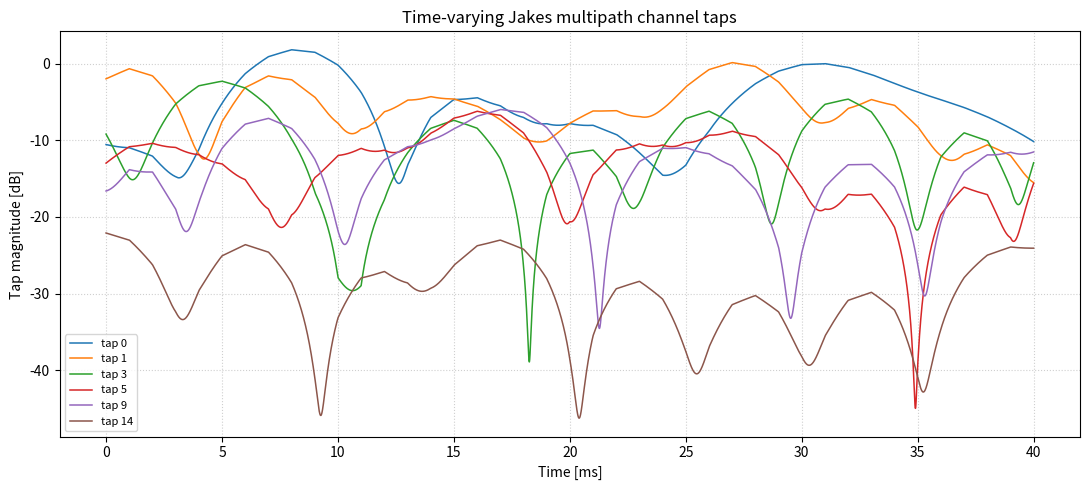
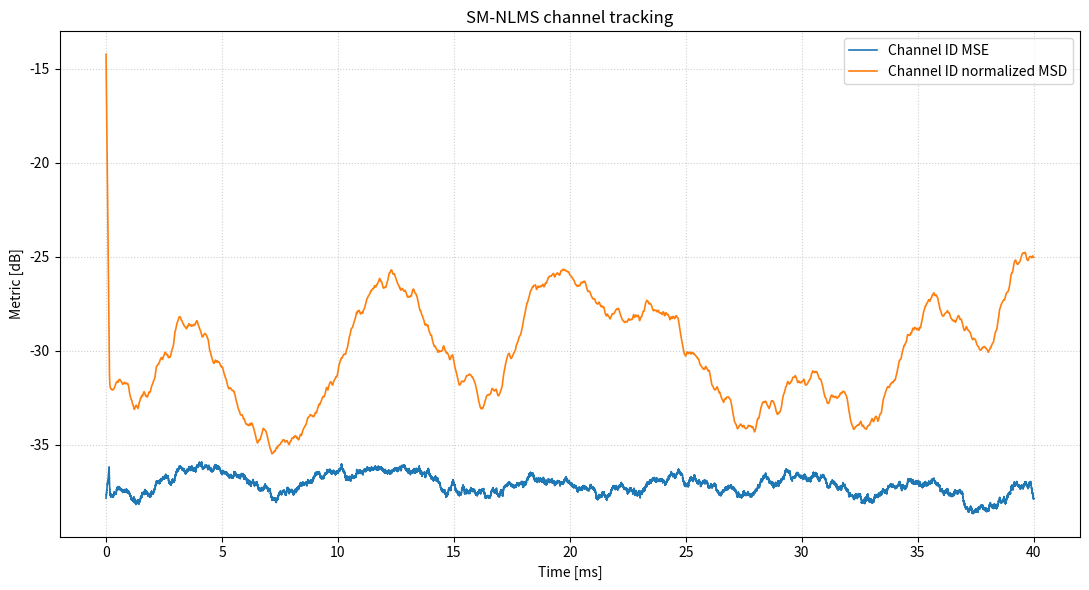
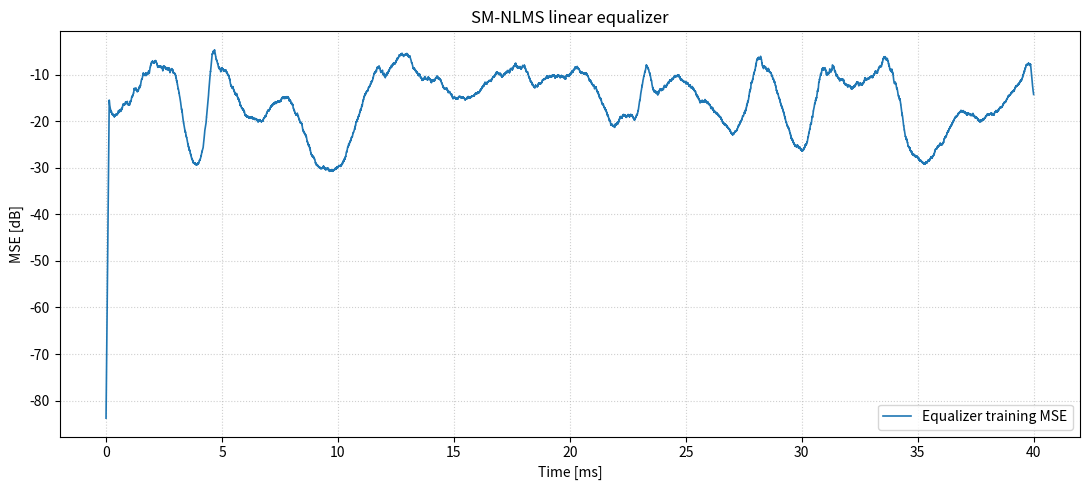

Here is the Python script that generated these plots, in order:
#!/usr/bin/env python3
# -*- coding: utf-8 -*-
"""
sim_CDMA_recv.py

Diniz Section 6.9.4 style wireless-channel simulation.

Naming style:
  - classes use UpperCamelCase
  - functions, methods, fields, and local variables use lowerCamelCase

Simulation chain:
  DS-CDMA/QPSK composite chip signal
        ->
  multipath time-varying Jakes fading channel
        ->
  additive noise
        ->
  set-membership NLMS channel tracker
        ->
  set-membership NLMS linear equalizer

Internal adaptive-filter convention:
  y(k) = w^H(k) xVec(k)
  e(k) = d(k) - y(k)
  w(k+1) = w(k) + mu(k) xVec(k) e*(k) / ||xVec(k)||^2

The channel simulator generates:
  d(k) = hTrue^H(k) xVec(k) + n(k)

So the channel-tracking weight vector w(k) should track hTrue(k).

The equalizer estimates:
  x(k - delay) from received signal d(k)
"""

from __future__ import annotations

import argparse
import math
from dataclasses import dataclass
from pathlib import Path
from typing import Dict, Tuple, TypeAlias

import numpy as np
import matplotlib.pyplot as plt


Array: TypeAlias = np.ndarray


# =============================================================================
# Utility functions
# =============================================================================

def genQpskSymbols(nSym: int, rng: np.random.Generator) -> Array:
  """Generate unit-power QPSK symbols."""
  re = 2 * rng.integers(0, 2, nSym) - 1
  im = 2 * rng.integers(0, 2, nSym) - 1
  return (re + 1j * im).astype(np.complex128) / math.sqrt(2.0)


def hardQpsk(x: Array) -> Array:
  """Hard-slice complex samples to unit-power QPSK."""
  x = np.asarray(x)
  re = np.where(np.real(x) >= 0.0, 1.0, -1.0)
  im = np.where(np.imag(x) >= 0.0, 1.0, -1.0)
  return (re + 1j * im).astype(np.complex128) / math.sqrt(2.0)


def smoothCurve(x: Array, winLen: int = 256) -> Array:
  """Edge-safe moving-average smoothing."""
  x = np.asarray(x, dtype=np.float64)

  if winLen <= 1:
    return x

  padLeft = winLen // 2
  padRight = winLen - 1 - padLeft

  xPad = np.pad(x, (padLeft, padRight), mode="edge")
  win = np.ones(winLen, dtype=np.float64) / float(winLen)

  return np.convolve(xPad, win, mode="valid")


def toDb10(x: Array, floor: float = 1e-15) -> Array:
  """10 log10 with floor."""
  return 10.0 * np.log10(np.asarray(x) + floor)


def toDb20(x: Array, floor: float = 1e-15) -> Array:
  """20 log10 with floor."""
  return 20.0 * np.log10(np.asarray(x) + floor)


def makeHadamard(order: int) -> Array:
  """Build a Hadamard matrix recursively. order must be a power of two."""
  if order < 1 or (order & (order - 1)) != 0:
    raise ValueError(f"order must be a positive power of two, got {order}.")

  h = np.array([[1.0]], dtype=np.float64)

  while h.shape[0] < order:
    h = np.block([[h, h], [h, -h]])

  return h


# =============================================================================
# DS-CDMA source model
# =============================================================================

@dataclass
class DsCdmaSource:
  """
  Simple synchronous DS-CDMA composite source.

  numUsers:
    Number of synchronous users.

  spreadingLen:
    Number of chips per symbol.

  useWalshCodes:
    If possible, use orthogonal Walsh-Hadamard spreading codes.
    Otherwise, use random +/-1 spreading codes.

  Output composite chip sequence is normalized to unit average power.
  """

  numUsers: int = 4
  spreadingLen: int = 16
  seed: int = 123
  useWalshCodes: bool = True

  def generateCodes(self) -> Array:
    if (
      self.useWalshCodes
      and self.spreadingLen >= self.numUsers
      and (self.spreadingLen & (self.spreadingLen - 1)) == 0
    ):
      codes = makeHadamard(self.spreadingLen)[: self.numUsers, :]
    else:
      rng = np.random.default_rng(self.seed)

      codes = 2 * rng.integers(
        0,
        2,
        size=(self.numUsers, self.spreadingLen),
      ) - 1

    return codes.astype(np.float64) / math.sqrt(float(self.spreadingLen))

  def generate(self, numSymbols: int) -> Tuple[Array, Array, Array, float]:
    """
    Return:
      xChip:       composite chip-rate transmit sequence, shape (K,)
      symbols:     user QPSK symbols, shape (numSymbols, numUsers)
      codes:       spreading codes, shape (numUsers, spreadingLen)
      normScale:   scale used to normalize composite chip power
    """
    rng = np.random.default_rng(self.seed + 999)
    codes = self.generateCodes()

    symbols = np.zeros((numSymbols, self.numUsers), dtype=np.complex128)

    for userIdx in range(self.numUsers):
      symbols[:, userIdx] = genQpskSymbols(numSymbols, rng)

    nChips = numSymbols * self.spreadingLen
    xChip = np.zeros(nChips, dtype=np.complex128)

    for symIdx in range(numSymbols):
      chipBlock = np.zeros(self.spreadingLen, dtype=np.complex128)

      for userIdx in range(self.numUsers):
        chipBlock += symbols[symIdx, userIdx] * codes[userIdx, :]

      xChip[
        symIdx * self.spreadingLen : (symIdx + 1) * self.spreadingLen
      ] = chipBlock

    normScale = math.sqrt(float(np.mean(np.abs(xChip) ** 2)) + 1e-15)
    xChip = xChip / normScale

    return xChip, symbols, codes, normScale


# =============================================================================
# Jakes fading model
# =============================================================================

@dataclass
class JakesFadingGenerator:
  """
  Frequency-domain Jakes/Clarke fading generator.

  The generator approximates:

      R_a(f) = 1 / [pi fd sqrt(1 - (f/fd)^2)], |f| < fd

  by frequency-domain shaping:

      white Gaussian -> FFT -> multiply sqrt(R_a(f)) -> IFFT

  Output is complex Rayleigh fading with approximately E{|a[k]|^2}=1.
  """

  fd: float
  fs: float
  seed: int = 0
  eps: float = 1e-12

  def generate(self, nSamples: int) -> Array:
    if nSamples <= 0:
      raise ValueError(f"nSamples must be positive, got {nSamples}.")

    if self.fd <= 0.0:
      return np.ones(nSamples, dtype=np.complex128)

    if self.fs <= 2.0 * self.fd:
      raise ValueError(
        f"Fading sample rate fs={self.fs} must be larger than 2*fd={2*self.fd}."
      )

    rng = np.random.default_rng(self.seed)

    nFft = 1

    while nFft < max(nSamples, 16):
      nFft *= 2

    freqs = np.fft.fftfreq(nFft, d=1.0 / self.fs)
    fAbs = np.abs(freqs)

    psd = np.zeros(nFft, dtype=np.float64)
    inside = fAbs < self.fd

    ratio = np.clip(fAbs[inside] / self.fd, 0.0, 1.0 - 1e-8)
    psd[inside] = 1.0 / (
      np.pi * self.fd * np.sqrt(1.0 - ratio * ratio)
    )

    hDoppler = np.sqrt(psd)

    white = (
      rng.normal(size=nFft) + 1j * rng.normal(size=nFft)
    ) / math.sqrt(2.0)

    shaped = np.fft.ifft(np.fft.fft(white) * hDoppler)
    fading = shaped[:nSamples]

    fading = fading / math.sqrt(float(np.mean(np.abs(fading) ** 2)) + self.eps)

    return fading.astype(np.complex128)


# =============================================================================
# Multipath Jakes channel
# =============================================================================

@dataclass
class MultipathJakesChannel:
  """
  Time-varying multipath channel with Jakes fading on each path.

  delaysSec:
    Physical path delays in seconds.

  powersDb:
    Average relative path powers in dB.

  fsSim:
    Main system simulation sampling rate.

  fd:
    Maximum Doppler frequency.

  alpha1:
    Fading oversampling factor. Fading is generated at:

        fsChannel = alpha1 * fd

    and interpolated to fsSim.
  """

  delaysSec: Array
  powersDb: Array
  fsSim: float
  fd: float
  alpha1: float = 10.0
  seed: int = 42
  normalizeTotalPower: bool = True

  def __post_init__(self) -> None:
    self.delaysSec = np.asarray(self.delaysSec, dtype=np.float64)
    self.powersDb = np.asarray(self.powersDb, dtype=np.float64)

    if self.delaysSec.ndim != 1 or self.powersDb.ndim != 1:
      raise ValueError("delaysSec and powersDb must be 1-D arrays.")

    if self.delaysSec.shape[0] != self.powersDb.shape[0]:
      raise ValueError("delaysSec and powersDb must have the same length.")

    if self.fsSim <= 0.0:
      raise ValueError(f"fsSim must be positive, got {self.fsSim}.")

    if self.fd < 0.0:
      raise ValueError(f"fd must be non-negative, got {self.fd}.")

    self.delaySamples = np.rint(self.delaysSec * self.fsSim).astype(np.int64)

    powers = 10.0 ** (self.powersDb / 10.0)

    if self.normalizeTotalPower:
      powers = powers / np.sum(powers)

    self.pathPowers = powers.astype(np.float64)

    if self.fd > 0.0:
      self.fsChannel = max(float(self.alpha1 * self.fd), 2.1 * self.fd)
    else:
      self.fsChannel = 1.0

  @staticmethod
  def channelA(
    fsSim: float,
    fd: float,
    alpha1: float = 10.0,
    seed: int = 42,
  ) -> "MultipathJakesChannel":
    delaysNs = np.array([0.0, 110.0, 190.0, 410.0])
    powersDb = np.array([0.0, -9.7, -19.2, -22.8])

    return MultipathJakesChannel(
      delaysSec=delaysNs * 1e-9,
      powersDb=powersDb,
      fsSim=fsSim,
      fd=fd,
      alpha1=alpha1,
      seed=seed,
    )

  @staticmethod
  def channelB(
    fsSim: float,
    fd: float,
    alpha1: float = 10.0,
    seed: int = 42,
  ) -> "MultipathJakesChannel":
    """
    With fsSim = 3.84 MHz, delays map approximately to:
      [0, 1, 3, 5, 9, 14] samples/chips
    """
    delaysNs = np.array([0.0, 200.0, 800.0, 1200.0, 2300.0, 3700.0])
    powersDb = np.array([0.0, -0.9, -4.9, -8.0, -7.8, -23.9])

    return MultipathJakesChannel(
      delaysSec=delaysNs * 1e-9,
      powersDb=powersDb,
      fsSim=fsSim,
      fd=fd,
      alpha1=alpha1,
      seed=seed,
    )

  def interpToFastRate(self, fadingSlow: Array, nFast: int) -> Array:
    if len(fadingSlow) == nFast:
      return fadingSlow.astype(np.complex128)

    tSlow = np.arange(len(fadingSlow), dtype=np.float64) / self.fsChannel
    tFast = np.arange(nFast, dtype=np.float64) / self.fsSim

    realFast = np.interp(tFast, tSlow, fadingSlow.real)
    imagFast = np.interp(tFast, tSlow, fadingSlow.imag)

    fadingFast = realFast + 1j * imagFast
    fadingFast = fadingFast / math.sqrt(
      float(np.mean(np.abs(fadingFast) ** 2)) + 1e-12
    )

    return fadingFast.astype(np.complex128)

  def generatePathFading(self, nFast: int) -> Array:
    durationSec = nFast / self.fsSim

    if self.fd <= 0.0:
      return np.ones((nFast, len(self.delaysSec)), dtype=np.complex128)

    nSlow = int(math.ceil(durationSec * self.fsChannel)) + 16

    fades = []

    for pathIdx in range(len(self.delaysSec)):
      gen = JakesFadingGenerator(
        fd=self.fd,
        fs=self.fsChannel,
        seed=self.seed + 1009 * pathIdx,
      )

      fadingSlow = gen.generate(nSlow)
      fadingFast = self.interpToFastRate(fadingSlow, nFast)

      fades.append(fadingFast)

    return np.stack(fades, axis=1)

  def makeTrueImpulseResponse(self, nFast: int) -> Array:
    if nFast <= 0:
      raise ValueError(f"nFast must be positive, got {nFast}.")

    nTaps = int(np.max(self.delaySamples)) + 1
    hTrue = np.zeros((nFast, nTaps), dtype=np.complex128)

    fades = self.generatePathFading(nFast)

    for pathIdx, delay in enumerate(self.delaySamples):
      gain = math.sqrt(float(self.pathPowers[pathIdx]))
      hTrue[:, delay] += gain * fades[:, pathIdx]

    return hTrue

  def filter(self, x: Array, noiseVar: float = 0.0) -> Tuple[Array, Array, Array]:
    """
    Return:
      d:       received signal
      hTrue:   adaptive-filter true vector, shape (K, nTaps)
      noise:   additive noise sequence

    Uses:
      d(k) = hTrue^H(k) xVec(k) + n(k)
    """
    x = np.asarray(x, dtype=np.complex128)
    nFast = len(x)
    hTrue = self.makeTrueImpulseResponse(nFast)

    d = np.zeros(nFast, dtype=np.complex128)

    for tapIdx in range(hTrue.shape[1]):
      if tapIdx == 0:
        d += np.conj(hTrue[:, tapIdx]) * x
      else:
        d[tapIdx:] += np.conj(hTrue[tapIdx:, tapIdx]) * x[: nFast - tapIdx]

    if noiseVar > 0.0:
      rng = np.random.default_rng(self.seed + 99991)
      noise = math.sqrt(noiseVar / 2.0) * (
        rng.normal(size=nFast) + 1j * rng.normal(size=nFast)
      )
    else:
      noise = np.zeros(nFast, dtype=np.complex128)

    d = d + noise

    return d, hTrue, noise


# =============================================================================
# Set-membership NLMS channel tracker
# =============================================================================

@dataclass
class SmNlmsChannelTracker:
  """
  Set-membership NLMS tracker for the generated channel.

  Model:
    y(k) = w^H(k) xVec(k)
    e(k) = d(k) - y(k)
  """

  nCoef: int
  gammaBar: float
  eps: float = 1e-9

  def run(self, x: Array, d: Array) -> Dict[str, Array]:
    x = np.asarray(x, dtype=np.complex128)
    d = np.asarray(d, dtype=np.complex128)

    if x.ndim != 1 or d.ndim != 1:
      raise ValueError("x and d must be 1-D arrays.")

    if len(x) != len(d):
      raise ValueError("x and d must have same length.")

    nSamples = len(x)
    w = np.zeros(self.nCoef, dtype=np.complex128)

    y = np.zeros(nSamples, dtype=np.complex128)
    e = np.zeros(nSamples, dtype=np.complex128)
    wHist = np.zeros((nSamples, self.nCoef), dtype=np.complex128)
    updateFlags = np.zeros(nSamples, dtype=bool)
    muHist = np.zeros(nSamples, dtype=np.float64)

    xPad = np.concatenate([
      np.zeros(self.nCoef - 1, dtype=np.complex128),
      x,
    ])

    for sampleIdx in range(nSamples):
      reg = xPad[sampleIdx : sampleIdx + self.nCoef][::-1]

      y[sampleIdx] = np.vdot(w, reg)
      e[sampleIdx] = d[sampleIdx] - y[sampleIdx]

      absE = float(abs(e[sampleIdx]))

      if absE > self.gammaBar:
        muSm = 1.0 - self.gammaBar / max(absE, self.eps)
        denom = float(np.vdot(reg, reg).real) + self.eps

        w = w + muSm * reg * np.conj(e[sampleIdx]) / denom

        updateFlags[sampleIdx] = True
        muHist[sampleIdx] = muSm

      wHist[sampleIdx] = w

    return dict(
      y=y,
      e=e,
      wHist=wHist,
      updateFlags=updateFlags,
      muHist=muHist,
    )


# =============================================================================
# Set-membership NLMS linear equalizer
# =============================================================================

@dataclass
class SmNlmsLinearEqualizer:
  """
  SM-NLMS adaptive linear equalizer.

  It receives the channel output r(k), builds a received-signal regressor,
  and estimates the transmitted chip x(k - decisionDelay).

  Model:
    z(k) = q^H(k) rVec(k)
    eEq(k) = x(k - decisionDelay) - z(k)

  Update only when:
    |eEq(k)| > gammaBar
  """

  nCoef: int
  gammaBar: float
  decisionDelay: int = 0
  eps: float = 1e-9

  def run(self, r: Array, xRef: Array) -> Dict[str, Array]:
    r = np.asarray(r, dtype=np.complex128)
    xRef = np.asarray(xRef, dtype=np.complex128)

    if r.ndim != 1 or xRef.ndim != 1:
      raise ValueError("r and xRef must be 1-D arrays.")

    if len(r) != len(xRef):
      raise ValueError("r and xRef must have same length.")

    if self.decisionDelay < 0:
      raise ValueError("decisionDelay must be non-negative.")

    nSamples = len(r)
    q = np.zeros(self.nCoef, dtype=np.complex128)

    z = np.zeros(nSamples, dtype=np.complex128)
    eEq = np.zeros(nSamples, dtype=np.complex128)
    qHist = np.zeros((nSamples, self.nCoef), dtype=np.complex128)
    updateFlags = np.zeros(nSamples, dtype=bool)
    muHist = np.zeros(nSamples, dtype=np.float64)

    # xHatAligned[targetIdx] stores the equalizer output that estimates xRef[targetIdx].
    xHatAligned = np.zeros(nSamples, dtype=np.complex128)
    validMask = np.zeros(nSamples, dtype=bool)

    rPad = np.concatenate([
      np.zeros(self.nCoef - 1, dtype=np.complex128),
      r,
    ])

    for sampleIdx in range(nSamples):
      targetIdx = sampleIdx - self.decisionDelay

      reg = rPad[sampleIdx : sampleIdx + self.nCoef][::-1]
      z[sampleIdx] = np.vdot(q, reg)

      if targetIdx < 0 or targetIdx >= nSamples:
        qHist[sampleIdx] = q
        continue

      desired = xRef[targetIdx]
      eEq[sampleIdx] = desired - z[sampleIdx]

      absE = float(abs(eEq[sampleIdx]))

      if absE > self.gammaBar:
        muSm = 1.0 - self.gammaBar / max(absE, self.eps)
        denom = float(np.vdot(reg, reg).real) + self.eps

        q = q + muSm * reg * np.conj(eEq[sampleIdx]) / denom

        updateFlags[sampleIdx] = True
        muHist[sampleIdx] = muSm

      xHatAligned[targetIdx] = z[sampleIdx]
      validMask[targetIdx] = True
      qHist[sampleIdx] = q

    return dict(
      z=z,
      eEq=eEq,
      qHist=qHist,
      updateFlags=updateFlags,
      muHist=muHist,
      xHatAligned=xHatAligned,
      validMask=validMask,
    )


# =============================================================================
# Metrics and plotting
# =============================================================================

def computeTrackingMetrics(
  hTrue: Array,
  wHist: Array,
  e: Array,
  updateFlags: Array,
) -> Dict[str, Array]:
  n = min(hTrue.shape[0], wHist.shape[0], len(e))

  hUse = hTrue[:n, :]
  wUse = wHist[:n, :]

  msd = np.sum(np.abs(hUse - wUse) ** 2, axis=1)
  hPower = np.sum(np.abs(hUse) ** 2, axis=1)
  nmsd = msd / (hPower + 1e-15)
  mse = np.abs(e[:n]) ** 2

  return dict(
    mse=mse,
    msd=msd,
    nmsd=nmsd,
    mseDb=toDb10(mse),
    msdDb=toDb10(msd),
    nmsdDb=toDb10(nmsd),
    updateRate=float(np.mean(updateFlags[:n])),
  )


def computeEqualizerMetrics(
  xRef: Array,
  equalizerOut: Dict[str, Array],
) -> Dict[str, object]:
  xRef = np.asarray(xRef, dtype=np.complex128)

  validMask = np.asarray(equalizerOut["validMask"], dtype=bool)
  xHatAligned = np.asarray(equalizerOut["xHatAligned"], dtype=np.complex128)
  eEq = np.asarray(equalizerOut["eEq"], dtype=np.complex128)

  validX = xRef[validMask]
  validHat = xHatAligned[validMask]

  if validX.size == 0:
    chipMse = np.inf
    evm = np.inf
  else:
    chipErr = validX - validHat
    chipMse = float(np.mean(np.abs(chipErr) ** 2))
    evm = float(chipMse / (np.mean(np.abs(validX) ** 2) + 1e-15))

  return dict(
    eqMse=np.abs(eEq) ** 2,
    eqMseDb=toDb10(np.abs(eEq) ** 2),
    chipMse=chipMse,
    chipMseDb=float(toDb10(chipMse)),
    evm=evm,
    evmDb=float(toDb10(evm)),
    updateRate=float(np.mean(equalizerOut["updateFlags"])),
  )


def despreadUserSymbols(
  chipSeq: Array,
  validMask: Array,
  codes: Array,
  userIdx: int,
  spreadingLen: int,
) -> Tuple[Array, Array]:
  """
  Despread a recovered chip sequence.

  Return:
    symbolEst: estimated symbols
    symbolMask: True when the corresponding symbol used all valid chips
  """
  chipSeq = np.asarray(chipSeq, dtype=np.complex128)
  validMask = np.asarray(validMask, dtype=bool)

  nSymbols = len(chipSeq) // spreadingLen
  symbolEst = np.zeros(nSymbols, dtype=np.complex128)
  symbolMask = np.zeros(nSymbols, dtype=bool)

  code = np.asarray(codes[userIdx, :], dtype=np.float64)

  for symIdx in range(nSymbols):
    start = symIdx * spreadingLen
    stop = start + spreadingLen

    block = chipSeq[start:stop]
    blockValid = validMask[start:stop]

    if len(block) != spreadingLen:
      continue

    if np.all(blockValid):
      symbolEst[symIdx] = np.sum(block * code)
      symbolMask[symIdx] = True

  return symbolEst, symbolMask


def computeUserSer(
  symbolsTrue: Array,
  symbolEst: Array,
  symbolMask: Array,
  userIdx: int,
) -> float:
  nSym = min(symbolsTrue.shape[0], len(symbolEst), len(symbolMask))

  valid = symbolMask[:nSym]

  if not np.any(valid):
    return float("nan")

  decided = hardQpsk(symbolEst[:nSym][valid])
  truth = symbolsTrue[:nSym, userIdx][valid]

  return float(np.mean(decided != truth))


def plotChannelTaps(
  hTrue: Array,
  fsSim: float,
  outDir: Path,
  prefix: str,
  show: bool,
) -> Path:
  outPath = outDir / f"{prefix}_channel_taps.png"

  n = hTrue.shape[0]
  timeMs = np.arange(n) / fsSim * 1000.0
  activeTaps = np.where(np.mean(np.abs(hTrue), axis=0) > 1e-8)[0]

  plt.figure(figsize=(11, 5))

  for tapIdx in activeTaps:
    plt.plot(
      timeMs,
      toDb20(np.abs(hTrue[:, tapIdx])),
      linewidth=1.1,
      label=f"tap {tapIdx}",
    )

  plt.title("Time-varying Jakes multipath channel taps")
  plt.xlabel("Time [ms]")
  plt.ylabel("Tap magnitude [dB]")
  plt.grid(True, linestyle=":", alpha=0.6)
  plt.legend(fontsize=8)
  plt.tight_layout()
  plt.savefig(outPath, dpi=150)

  if show:
    plt.show()
  else:
    plt.close()

  return outPath


def plotTrackingMetrics(
  metrics: Dict[str, Array],
  fsSim: float,
  outDir: Path,
  prefix: str,
  show: bool,
) -> Path:
  outPath = outDir / f"{prefix}_tracking_metrics.png"

  n = len(metrics["mse"])
  timeMs = np.arange(n) / fsSim * 1000.0
  winLen = max(16, min(1024, n // 50))

  plt.figure(figsize=(11, 6))

  plt.plot(
    timeMs,
    smoothCurve(metrics["mseDb"], winLen),
    linewidth=1.2,
    label="Channel ID MSE",
  )

  plt.plot(
    timeMs,
    smoothCurve(metrics["nmsdDb"], winLen),
    linewidth=1.2,
    label="Channel ID normalized MSD",
  )

  plt.title("SM-NLMS channel tracking")
  plt.xlabel("Time [ms]")
  plt.ylabel("Metric [dB]")
  plt.grid(True, linestyle=":", alpha=0.6)
  plt.legend()
  plt.tight_layout()
  plt.savefig(outPath, dpi=150)

  if show:
    plt.show()
  else:
    plt.close()

  return outPath


def plotEqualizerMetrics(
  eqMetrics: Dict[str, object],
  fsSim: float,
  outDir: Path,
  prefix: str,
  show: bool,
) -> Path:
  outPath = outDir / f"{prefix}_equalizer_metrics.png"

  eqMseDb = np.asarray(eqMetrics["eqMseDb"], dtype=np.float64)
  n = len(eqMseDb)
  timeMs = np.arange(n) / fsSim * 1000.0
  winLen = max(16, min(1024, n // 50))

  plt.figure(figsize=(11, 5))

  plt.plot(
    timeMs,
    smoothCurve(eqMseDb, winLen),
    linewidth=1.2,
    label="Equalizer training MSE",
  )

  plt.title("SM-NLMS linear equalizer")
  plt.xlabel("Time [ms]")
  plt.ylabel("MSE [dB]")
  plt.grid(True, linestyle=":", alpha=0.6)
  plt.legend()
  plt.tight_layout()
  plt.savefig(outPath, dpi=150)

  if show:
    plt.show()
  else:
    plt.close()

  return outPath


# =============================================================================
# Main simulation
# =============================================================================

def runSimulation(args: argparse.Namespace) -> Dict[str, object]:
  fd = args.mobileSpeed * args.carrierHz / 3.0e8

  chipRate = args.chipRate
  fsSim = chipRate * args.samplesPerChip

  source = DsCdmaSource(
    numUsers=args.numUsers,
    spreadingLen=args.spreadingLen,
    seed=args.seed,
    useWalshCodes=not args.randomCodes,
  )

  numSymbols = int(math.ceil(args.duration * chipRate / args.spreadingLen))
  xChip, symbols, codes, normScale = source.generate(numSymbols)

  nSamples = int(round(args.duration * fsSim))

  if args.samplesPerChip == 1:
    x = xChip[:nSamples]
  else:
    x = np.repeat(xChip, args.samplesPerChip)[:nSamples]

  x = x / math.sqrt(float(np.mean(np.abs(x) ** 2)) + 1e-15)

  if args.channel.upper() == "A":
    channel = MultipathJakesChannel.channelA(
      fsSim=fsSim,
      fd=fd,
      alpha1=args.alpha1,
      seed=args.seed + 2000,
    )
  elif args.channel.upper() == "B":
    channel = MultipathJakesChannel.channelB(
      fsSim=fsSim,
      fd=fd,
      alpha1=args.alpha1,
      seed=args.seed + 2000,
    )
  else:
    raise ValueError("channel must be A or B.")

  d, hTrue, noise = channel.filter(x, noiseVar=args.noiseVar)

  gammaBar = math.sqrt(args.gammaScale * args.noiseVar)

  tracker = SmNlmsChannelTracker(
    nCoef=hTrue.shape[1],
    gammaBar=gammaBar,
    eps=args.eps,
  )

  trackerOut = tracker.run(x, d)

  trackingMetrics = computeTrackingMetrics(
    hTrue=hTrue,
    wHist=trackerOut["wHist"],
    e=trackerOut["e"],
    updateFlags=trackerOut["updateFlags"],
  )

  equalizerDelay = args.equalizerDelay

  if equalizerDelay < 0:
    equalizerDelay = max(0, channel.delaySamples.max())

  equalizerGammaBar = math.sqrt(args.equalizerGammaScale * args.noiseVar)

  equalizer = SmNlmsLinearEqualizer(
    nCoef=args.equalizerLen,
    gammaBar=equalizerGammaBar,
    decisionDelay=equalizerDelay,
    eps=args.eps,
  )

  equalizerOut = equalizer.run(d, x)

  equalizerMetrics = computeEqualizerMetrics(
    xRef=x,
    equalizerOut=equalizerOut,
  )

  symbolEst, symbolMask = despreadUserSymbols(
    chipSeq=equalizerOut["xHatAligned"],
    validMask=equalizerOut["validMask"],
    codes=codes,
    userIdx=args.userIdx,
    spreadingLen=args.spreadingLen,
  )

  userSer = computeUserSer(
    symbolsTrue=symbols,
    symbolEst=symbolEst,
    symbolMask=symbolMask,
    userIdx=args.userIdx,
  )

  outDir = Path(args.outDir)
  outDir.mkdir(parents=True, exist_ok=True)

  prefix = args.prefix

  tapPlot = plotChannelTaps(
    hTrue=hTrue,
    fsSim=fsSim,
    outDir=outDir,
    prefix=prefix,
    show=not args.noShow,
  )

  trackingPlot = plotTrackingMetrics(
    metrics=trackingMetrics,
    fsSim=fsSim,
    outDir=outDir,
    prefix=prefix,
    show=not args.noShow,
  )

  equalizerPlot = plotEqualizerMetrics(
    eqMetrics=equalizerMetrics,
    fsSim=fsSim,
    outDir=outDir,
    prefix=prefix,
    show=not args.noShow,
  )

  lastStart = int(0.8 * len(trackingMetrics["nmsdDb"]))

  summary = dict(
    channel=args.channel.upper(),
    chipRate=chipRate,
    samplesPerChip=args.samplesPerChip,
    fsSim=fsSim,
    carrierHz=args.carrierHz,
    mobileSpeed=args.mobileSpeed,
    fd=fd,
    alpha1=args.alpha1,
    fsChannel=channel.fsChannel,
    duration=args.duration,
    nSamples=len(x),
    numUsers=args.numUsers,
    spreadingLen=args.spreadingLen,
    delaySamples=channel.delaySamples.tolist(),
    pathPowers=channel.pathPowers.tolist(),
    channelNCoef=hTrue.shape[1],
    noiseVar=args.noiseVar,
    gammaBar=gammaBar,
    trackingUpdateRate=trackingMetrics["updateRate"],
    meanNmsdDbLast20pct=float(np.mean(trackingMetrics["nmsdDb"][lastStart:])),
    meanMseDbLast20pct=float(np.mean(trackingMetrics["mseDb"][lastStart:])),
    equalizerLen=args.equalizerLen,
    equalizerDelay=equalizerDelay,
    equalizerGammaBar=equalizerGammaBar,
    equalizerUpdateRate=equalizerMetrics["updateRate"],
    equalizerChipMseDb=equalizerMetrics["chipMseDb"],
    equalizerEvmDb=equalizerMetrics["evmDb"],
    userIdx=args.userIdx,
    userSer=userSer,
    tapPlot=str(tapPlot),
    trackingPlot=str(trackingPlot),
    equalizerPlot=str(equalizerPlot),
  )

  print("\n" + "=" * 78)
  print("6.9.4 Wireless Channel Environment Simulation")
  print("=" * 78)
  print(f"Channel model:                 {summary['channel']}")
  print(f"Chip rate:                     {summary['chipRate']:.6g} chips/s")
  print(f"Samples per chip:              {summary['samplesPerChip']}")
  print(f"Simulation fs:                 {summary['fsSim']:.6g} samples/s")
  print(f"Carrier frequency:             {summary['carrierHz']:.6g} Hz")
  print(f"Mobile speed:                  {summary['mobileSpeed']:.6g} m/s")
  print(f"Maximum Doppler fd:            {summary['fd']:.6g} Hz")
  print(f"Channel fading fs:             {summary['fsChannel']:.6g} Hz")
  print(f"Duration:                      {summary['duration']:.6g} s")
  print(f"Number of samples:             {summary['nSamples']}")
  print(f"DS-CDMA users:                 {summary['numUsers']}")
  print(f"Spreading length:              {summary['spreadingLen']}")
  print(f"Delay samples:                 {summary['delaySamples']}")
  print(f"Channel identifier nCoef:      {summary['channelNCoef']}")
  print(f"noiseVar:                      {summary['noiseVar']:.6g}")
  print(f"Channel ID gammaBar:           {summary['gammaBar']:.6g}")
  print(f"Channel ID update rate:        {100.0 * summary['trackingUpdateRate']:.2f}%")
  print(f"Last 20% mean NMSD:            {summary['meanNmsdDbLast20pct']:.3f} dB")
  print(f"Last 20% mean MSE:             {summary['meanMseDbLast20pct']:.3f} dB")
  print("-" * 78)
  print(f"Equalizer length:              {summary['equalizerLen']}")
  print(f"Equalizer decision delay:      {summary['equalizerDelay']}")
  print(f"Equalizer gammaBar:            {summary['equalizerGammaBar']:.6g}")
  print(f"Equalizer update rate:         {100.0 * summary['equalizerUpdateRate']:.2f}%")
  print(f"Equalizer chip MSE:            {summary['equalizerChipMseDb']:.3f} dB")
  print(f"Equalizer EVM:                 {summary['equalizerEvmDb']:.3f} dB")
  print(f"User {summary['userIdx']} SER:                  {summary['userSer']:.6f}")
  print("-" * 78)
  print(f"Saved tap plot:                {summary['tapPlot']}")
  print(f"Saved tracking plot:           {summary['trackingPlot']}")
  print(f"Saved equalizer plot:          {summary['equalizerPlot']}")
  print("=" * 78)

  return summary


def buildArgParser() -> argparse.ArgumentParser:
  parser = argparse.ArgumentParser(
    description="Diniz Section 6.9.4 style DS-CDMA + Jakes channel/equalizer simulation."
  )

  parser.add_argument("--channel", type=str, default="B", choices=["A", "B"])
  parser.add_argument("--duration", type=float, default=0.04)
  parser.add_argument("--chip-rate", dest="chipRate", type=float, default=3.84e6)
  parser.add_argument("--samples-per-chip", dest="samplesPerChip", type=int, default=1)

  parser.add_argument("--carrier-hz", dest="carrierHz", type=float, default=1.0e9)
  parser.add_argument("--mobile-speed", dest="mobileSpeed", type=float, default=30.0)
  parser.add_argument("--alpha1", type=float, default=10.0)

  parser.add_argument("--num-users", dest="numUsers", type=int, default=4)
  parser.add_argument("--spreading-len", dest="spreadingLen", type=int, default=16)
  parser.add_argument("--random-codes", dest="randomCodes", action="store_true")

  parser.add_argument("--noise-var", dest="noiseVar", type=float, default=1e-4)
  parser.add_argument("--gamma-scale", dest="gammaScale", type=float, default=5.0)
  parser.add_argument("--eps", type=float, default=1e-9)

  parser.add_argument("--equalizer-len", dest="equalizerLen", type=int, default=31)
  parser.add_argument(
    "--equalizer-delay",
    dest="equalizerDelay",
    type=int,
    default=-1,
    help="Equalizer decision delay. Use -1 to select max channel delay sample.",
  )
  parser.add_argument(
    "--equalizer-gamma-scale",
    dest="equalizerGammaScale",
    type=float,
    default=5.0,
  )
  parser.add_argument("--user-idx", dest="userIdx", type=int, default=0)

  parser.add_argument("--seed", type=int, default=1234)
  parser.add_argument("--out-dir", dest="outDir", type=str, default=".")
  parser.add_argument("--prefix", type=str, default="cdma_jakes")
  parser.add_argument("--no-show", dest="noShow", action="store_true")

  return parser


def main() -> None:
  parser = buildArgParser()
  args = parser.parse_args()
  runSimulation(args)


if __name__ == "__main__":
  main()
